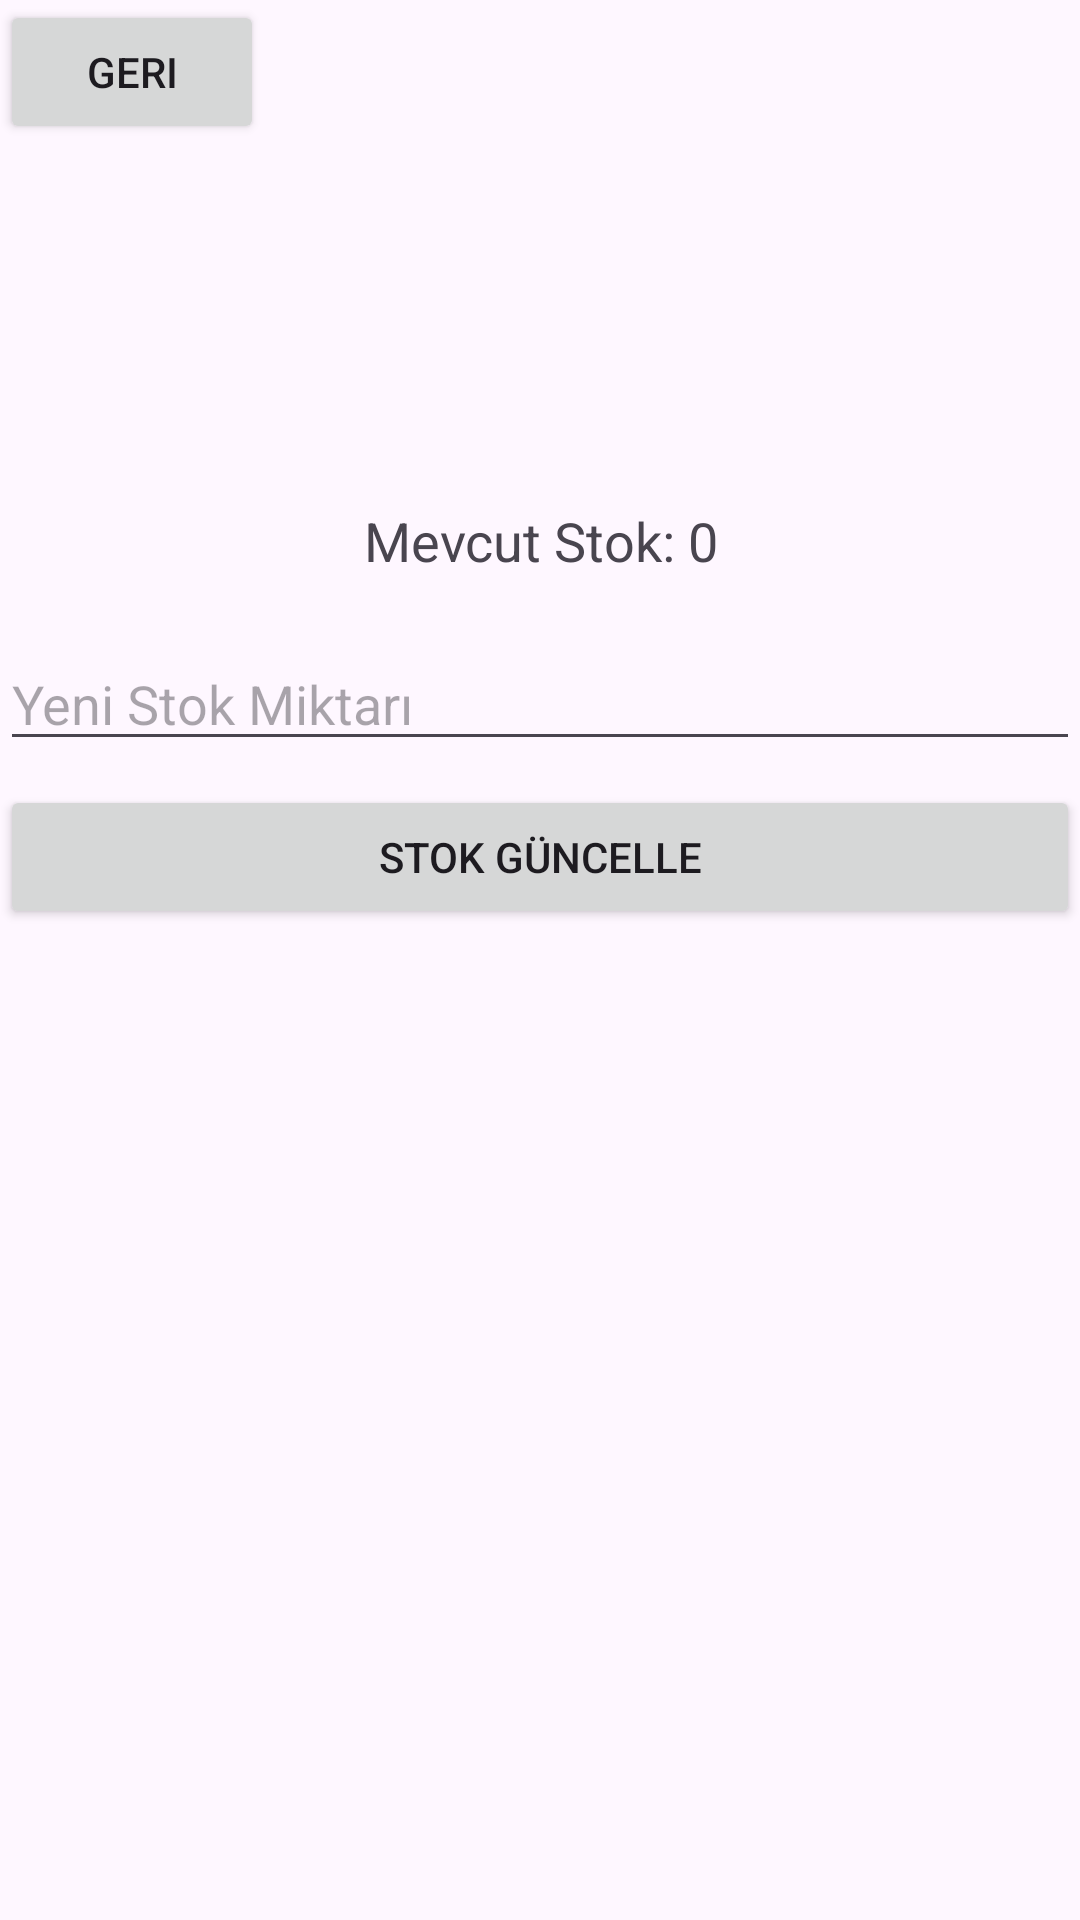

This screen was rendered from an Android layout file. Write that file and the resources it references.
<!-- AndroidManifest.xml: application theme Theme.HEMMS -->
<!-- res/layout/activity_sync_store.xml -->
<?xml version="1.0" encoding="utf-8"?>
<androidx.constraintlayout.widget.ConstraintLayout xmlns:android="http://schemas.android.com/apk/res/android"
    xmlns:app="http://schemas.android.com/apk/res-auto"
    xmlns:tools="http://schemas.android.com/tools"
    android:id="@+id/main"
    android:layout_width="match_parent"
    android:layout_height="match_parent"
    tools:context=".SyncStore"> 

    

    

    

    

    
    <Button
        android:id="@+id/buttonUpdateStock"
        android:layout_width="0dp"
        android:layout_height="wrap_content"
        android:layout_marginTop="8dp"
        android:onClick="updateStock"
        android:text="Stok Güncelle"
        app:layout_constraintEnd_toEndOf="parent"
        app:layout_constraintHorizontal_bias="0.0"
        app:layout_constraintStart_toStartOf="parent"
        app:layout_constraintTop_toBottomOf="@id/editTextStockUpdate" />

    <Spinner
        android:id="@+id/spinnerItem"
        android:layout_width="414dp"
        android:layout_height="40dp"
        android:layout_marginTop="20dp"
        android:hint="İlaç Seçin"
        app:layout_constraintEnd_toEndOf="parent"
        app:layout_constraintHorizontal_bias="0.333"
        app:layout_constraintStart_toStartOf="parent"
        app:layout_constraintTop_toBottomOf="@id/spinnerRoom" />

    <TextView
        android:id="@+id/textViewCurrentStock"
        android:layout_width="wrap_content"
        android:layout_height="wrap_content"
        android:layout_marginTop="12dp"
        android:text="Mevcut Stok: 0"
        android:textSize="18sp"
        app:layout_constraintEnd_toEndOf="parent"
        app:layout_constraintHorizontal_bias="0.501"
        app:layout_constraintStart_toStartOf="parent"
        app:layout_constraintTop_toBottomOf="@id/spinnerItem" />

    <Spinner
        android:id="@+id/spinnerRoom"
        android:layout_width="414dp"
        android:layout_height="40dp"
        android:layout_marginTop="56dp"
        android:hint="Oda Seçin"
        android:spinnerMode="dropdown"
        app:layout_constraintEnd_toEndOf="parent"
        app:layout_constraintHorizontal_bias="0.333"
        app:layout_constraintStart_toStartOf="parent"
        app:layout_constraintTop_toTopOf="parent" />

    <EditText
        android:id="@+id/editTextStockUpdate"
        android:layout_width="0dp"
        android:layout_height="wrap_content"
        android:layout_marginTop="20dp"
        android:hint="Yeni Stok Miktarı"
        android:inputType="number"
        app:layout_constraintEnd_toEndOf="parent"
        app:layout_constraintHorizontal_bias="0.0"
        app:layout_constraintStart_toStartOf="parent"
        app:layout_constraintTop_toBottomOf="@id/textViewCurrentStock" />

    <Button
        android:id="@+id/button19"
        android:layout_width="wrap_content"
        android:layout_height="wrap_content"
        android:onClick="Back"
        android:text="Geri"
        tools:layout_editor_absoluteX="10dp"
        tools:layout_editor_absoluteY="4dp" />

</androidx.constraintlayout.widget.ConstraintLayout>
<!-- resources referenced by this layout -->
<resources>
  <style name="Theme.HEMMS" parent="Base.Theme.HEMMS" />
  <style name="Base.Theme.HEMMS" parent="Theme.Material3.DayNight">
          
          
      </style>
</resources>
